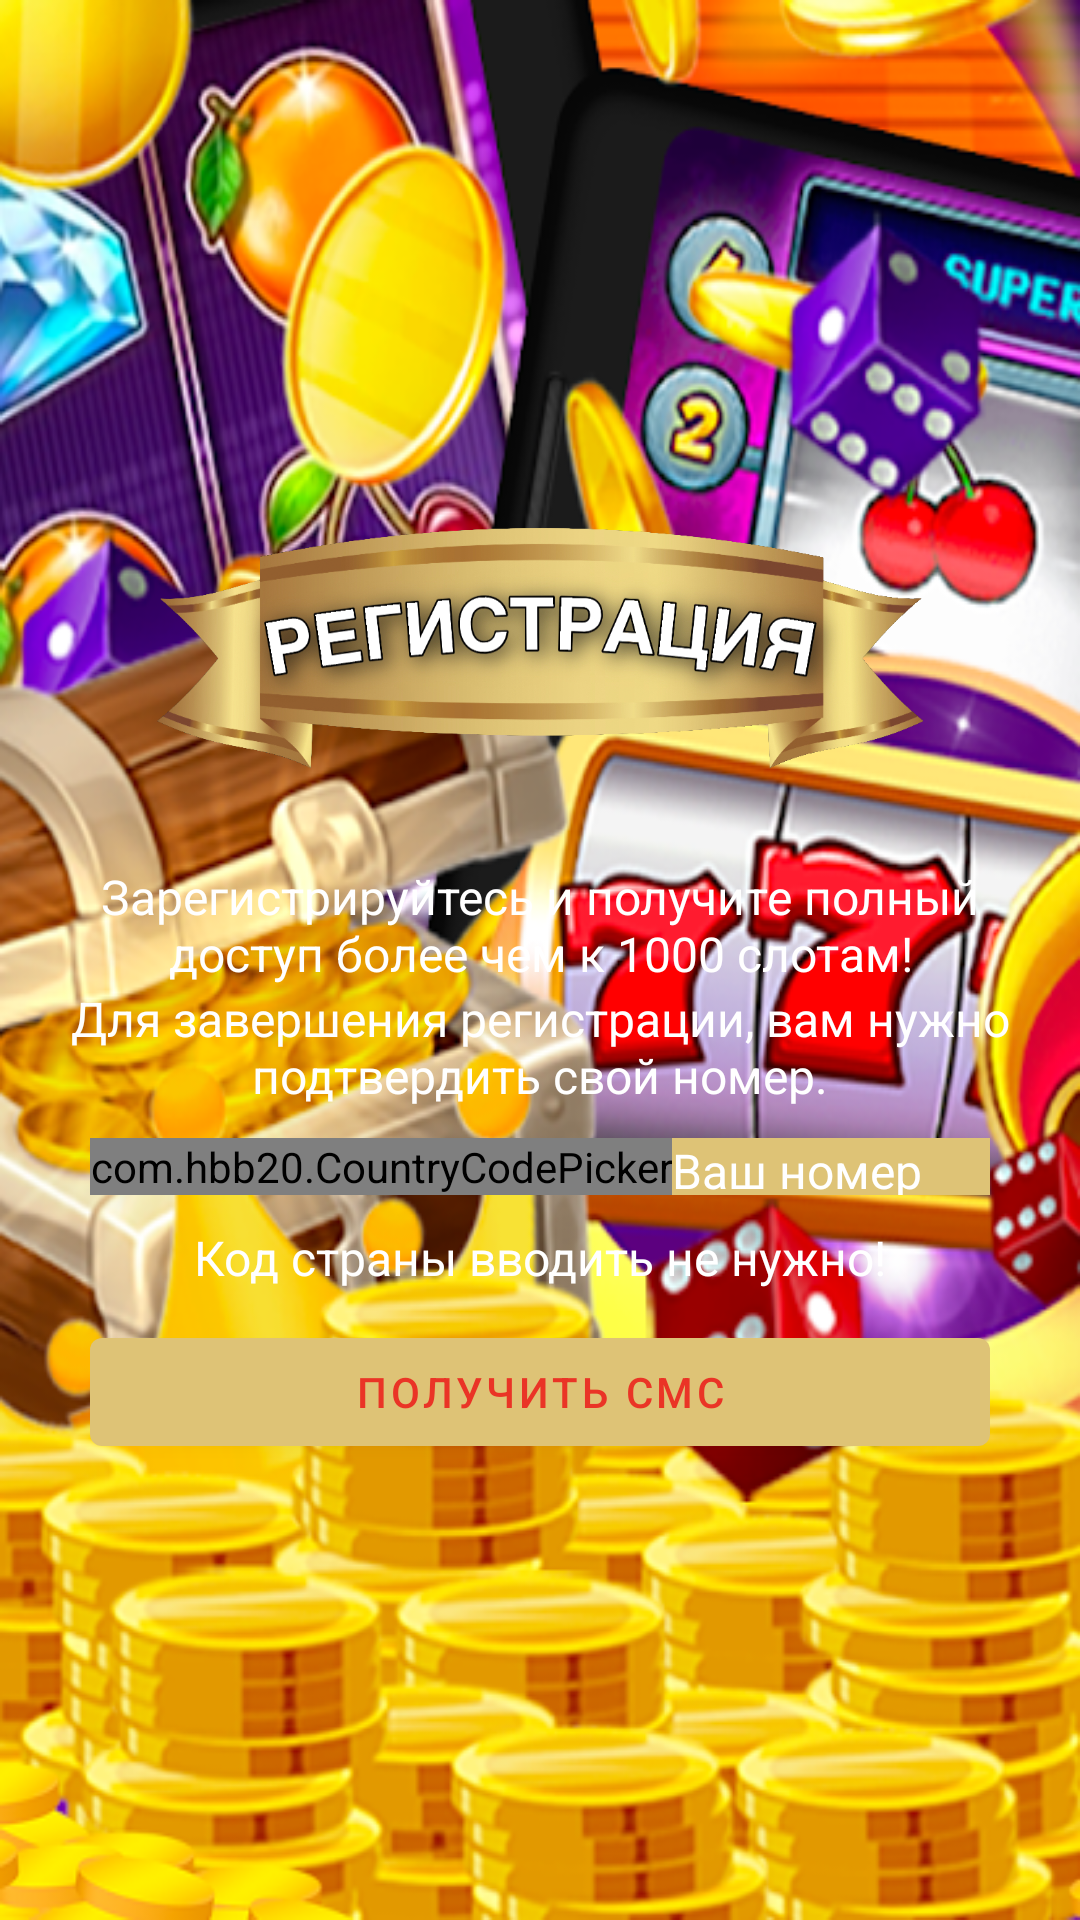

Produce the Android XML layout that renders to this screen, including the resource entries it uses.
<!-- AndroidManifest.xml: application theme AppTheme -->
<!-- res/layout/activity_sms_small.xml -->
<?xml version="1.0" encoding="utf-8"?>
<androidx.constraintlayout.widget.ConstraintLayout xmlns:android="http://schemas.android.com/apk/res/android"
    xmlns:app="http://schemas.android.com/apk/res-auto"
    xmlns:tools="http://schemas.android.com/tools"
    android:layout_width="match_parent"
    android:background="@drawable/background_sms"
    android:layout_height="match_parent"
    android:id="@+id/rl_main"
    xmlns:mask="http://schemas.android.com/apk/res-auto"
    tools:context=".sms">

    <androidx.constraintlayout.widget.Guideline
        android:layout_width="1dp"
        android:id="@+id/cgl_main"
        android:orientation="horizontal"
        app:layout_constraintGuide_percent="0.35"
        android:layout_height="wrap_content"/>
    <androidx.constraintlayout.widget.Guideline
        android:layout_width="1dp"
        android:id="@+id/cgl_main_text"
        android:orientation="horizontal"

        app:layout_constraintGuide_percent="0.4"
        android:layout_height="wrap_content"/>
    <androidx.constraintlayout.widget.ConstraintLayout
        android:layout_width="0dp"

        android:background="@drawable/register_background"
        android:id="@+id/cra"
android:layout_height="0dp"
        app:layout_constraintHeight_percent="0.9"
        app:layout_constraintWidth_percent="1"
 app:layout_constraintStart_toStartOf="parent"
        app:layout_constraintEnd_toEndOf="parent"
   app:layout_constraintBottom_toBottomOf="parent"
        app:layout_constraintTop_toBottomOf="@id/cgl_main"
>
        <androidx.constraintlayout.widget.Guideline
            android:layout_width="1dp"
            android:id="@+id/cgl_main_text2"
            android:orientation="horizontal"

            app:layout_constraintGuide_percent="0.25"
            android:layout_height="wrap_content"/>
        <RelativeLayout
            android:layout_width="match_parent"
            android:id="@+id/rl_1"

      app:layout_constraintTop_toBottomOf="@+id/cgl_main_text2"

            android:layout_height="wrap_content">
            <TextView
                android:layout_width="wrap_content"
                android:layout_height="wrap_content"
                android:layout_centerHorizontal="true"
                android:layout_marginStart="20dp"
                android:layout_marginEnd="20dp"
                android:textAlignment="center"
                android:textSize="16sp"
                android:textColor="#fff"

                android:id="@+id/txt_2"

                android:text="Зарегистрируйтесь и получите полный доступ более чем к 1000 слотам!"


                />
            <TextView
                android:layout_width="wrap_content"
                android:layout_height="wrap_content"
                android:layout_centerHorizontal="true"
                android:layout_marginStart="20dp"
                android:layout_below="@+id/txt_2"
                android:layout_marginEnd="20dp"
                android:textAlignment="center"
                android:textSize="16sp"
                android:textColor="#fff"
                android:id="@+id/txt_1"

                android:text="Для завершения регистрации, вам нужно подтвердить свой номер."


                />


                <LinearLayout
                    android:layout_width="match_parent"
                    android:orientation="horizontal"
                    android:layout_marginTop="10dp"
                    android:layout_marginStart="30dp"
                    android:layout_marginEnd="30dp"
                    android:layout_below="@+id/txt_1"
                    android:background="#dec376"
                    android:id="@+id/ll_1"
                    android:layout_height="wrap_content">
                    <com.hbb20.CountryCodePicker
                        android:id="@+id/ccp"
                        app:ccp_contentColor="#fff"
                        android:background="#dec376"
                        app:ccp_autoDetectCountry="true"
                        app:ccp_customMasterCountries="RU,UA,KZ"
                        android:layout_gravity="center_vertical"
                        android:layout_width="wrap_content"
                        app:ccp_showNameCode="false"
app:ccp_arrowColor="#fff"
                        android:layout_height="wrap_content" />
                    <androidx.constraintlayout.widget.ConstraintLayout
                        android:layout_width="match_parent"
                        android:layout_height="match_parent">
                    <br.com.sapereaude.maskedEditText.MaskedEditText
                        android:id="@+id/phone_input"
                        android:layout_width="match_parent"
                        android:layout_height="wrap_content"
android:textColor="#fff"
                        android:visibility="gone"
                        android:textColorHint="#fff"
                        android:inputType="phone"
                        android:textSize="16sp"
                        android:typeface="monospace"
                        mask:allowed_chars="1234567890"
                        mask:mask="(###)###-##-##"
                        android:ellipsize="end"
                        android:maxLines="1"
                        android:hint="1234567890"
                        app:keep_hint="true"
                        />
                    <TextView
                        android:layout_width="wrap_content"
                        android:layout_height="wrap_content"
                        android:text="Ваш номер телефона"
                        android:textColor="#fff"
                        android:textSize="16sp"
                        android:id="@+id/tv_hint"
                        app:layout_constraintStart_toStartOf="parent"
                        app:layout_constraintTop_toTopOf="parent"
                        app:layout_constraintBottom_toBottomOf="parent"
                        />
                    </androidx.constraintlayout.widget.ConstraintLayout>
                </LinearLayout>
<TextView
    android:layout_width="wrap_content"
    android:layout_height="wrap_content"
android:text="Код страны вводить не нужно!"
    android:layout_below="@+id/ll_1"
    android:id="@+id/tv_dont_need"
    android:layout_marginTop="10dp"
    android:layout_centerHorizontal="true"
    android:textSize="16sp"
    android:textColor="#fff"
    />
            <com.google.android.material.button.MaterialButton
                android:layout_width="match_parent"
                android:id="@+id/mbtn_sendcode"
                android:layout_height="wrap_content"
                android:layout_marginStart="30dp"
                android:layout_marginEnd="30dp"
                android:layout_below="@+id/tv_dont_need"
                app:backgroundTint="#dec376"
                android:textColor="#ea3426"
                android:layout_centerHorizontal="true"
                android:layout_marginTop="10dp"
                android:text="Получить смс"
                />
        </RelativeLayout>
        <RelativeLayout
            android:layout_width="match_parent"
            app:layout_constraintTop_toBottomOf="@+id/cgl_main_text2"
            app:layout_constraintStart_toStartOf="parent"
            app:layout_constraintEnd_toEndOf="parent"
            android:id="@+id/rl_2"
            android:visibility="gone"
            android:layout_height="300dp">
            <com.google.android.material.textfield.TextInputLayout
                style="@style/Widget.MaterialComponents.TextInputLayout.OutlinedBox"
                android:layout_width="match_parent"
                android:layout_height="wrap_content"
                android:layout_marginStart="30dp"
                android:layout_marginEnd="30dp"
                app:expandedHintEnabled="false"
                app:hintEnabled="false"
                app:boxCornerRadiusBottomEnd="5dp"
                app:boxCornerRadiusBottomStart="5dp"

                android:textColorHint="#fff"
                app:boxCornerRadiusTopEnd="5dp"
                app:boxCornerRadiusTopStart="5dp"
                android:id="@+id/til_1"
                >

                <com.google.android.material.textfield.TextInputEditText
                    android:id="@+id/editText"
                    android:inputType="number"
                    android:textColorHint="#fff"
                    android:textColor="#fff"
                    android:hint="Код из смс"
                    android:background="#dec376"
                    android:layout_width="match_parent"
                    android:layout_height="wrap_content"
                    android:ellipsize="end"
                    android:maxLines="1"
                    tools:ignore="KeyboardInaccessibleWidget" />

            </com.google.android.material.textfield.TextInputLayout>
            <com.google.android.material.button.MaterialButton
                android:layout_width="match_parent"
                android:id="@+id/mbtn_sendcode1"
                android:layout_marginStart="30dp"
                android:layout_marginEnd="30dp"
                app:backgroundTint="#ea3426"
                android:textColor="#fff"
                android:layout_height="wrap_content"
                android:layout_below="@+id/til_1"
                android:layout_centerHorizontal="true"
                android:layout_marginTop="20dp"
                android:text="Подтвердить"
                />
        </RelativeLayout>
    </androidx.constraintlayout.widget.ConstraintLayout>
    <ImageView
        android:layout_width="wrap_content"

        android:layout_height="80dp"
        android:textSize="40sp"

      android:src="@drawable/register"
        app:layout_constraintBottom_toTopOf="@+id/cgl_main_text"
        app:layout_constraintStart_toStartOf="parent"
        app:layout_constraintEnd_toEndOf="parent"
        android:id="@+id/tv_boing"
        />

</androidx.constraintlayout.widget.ConstraintLayout>
<!-- resources referenced by this layout -->
<resources>
  <!-- drawable background_sms: png bitmap (drawable, 378105 bytes) -->
  <!-- drawable register: png bitmap (drawable, 429820 bytes) -->
  <style name="AppTheme" parent="Theme.MaterialComponents.Light.NoActionBar">
          
          <item name="colorPrimary">@color/colorPrimary</item>
          <item name="colorPrimaryDark">@color/colorPrimaryDark</item>
          <item name="colorAccent">@color/colorAccent</item>
      </style>
  <!-- not gathered from this repository: default colours our renderer supplied (Android Studio template values) -->
  <color name="colorPrimary">#FF6200EE</color>
  <color name="colorPrimaryDark">#FF3700B3</color>
  <color name="colorAccent">#FF03DAC5</color>
</resources>
